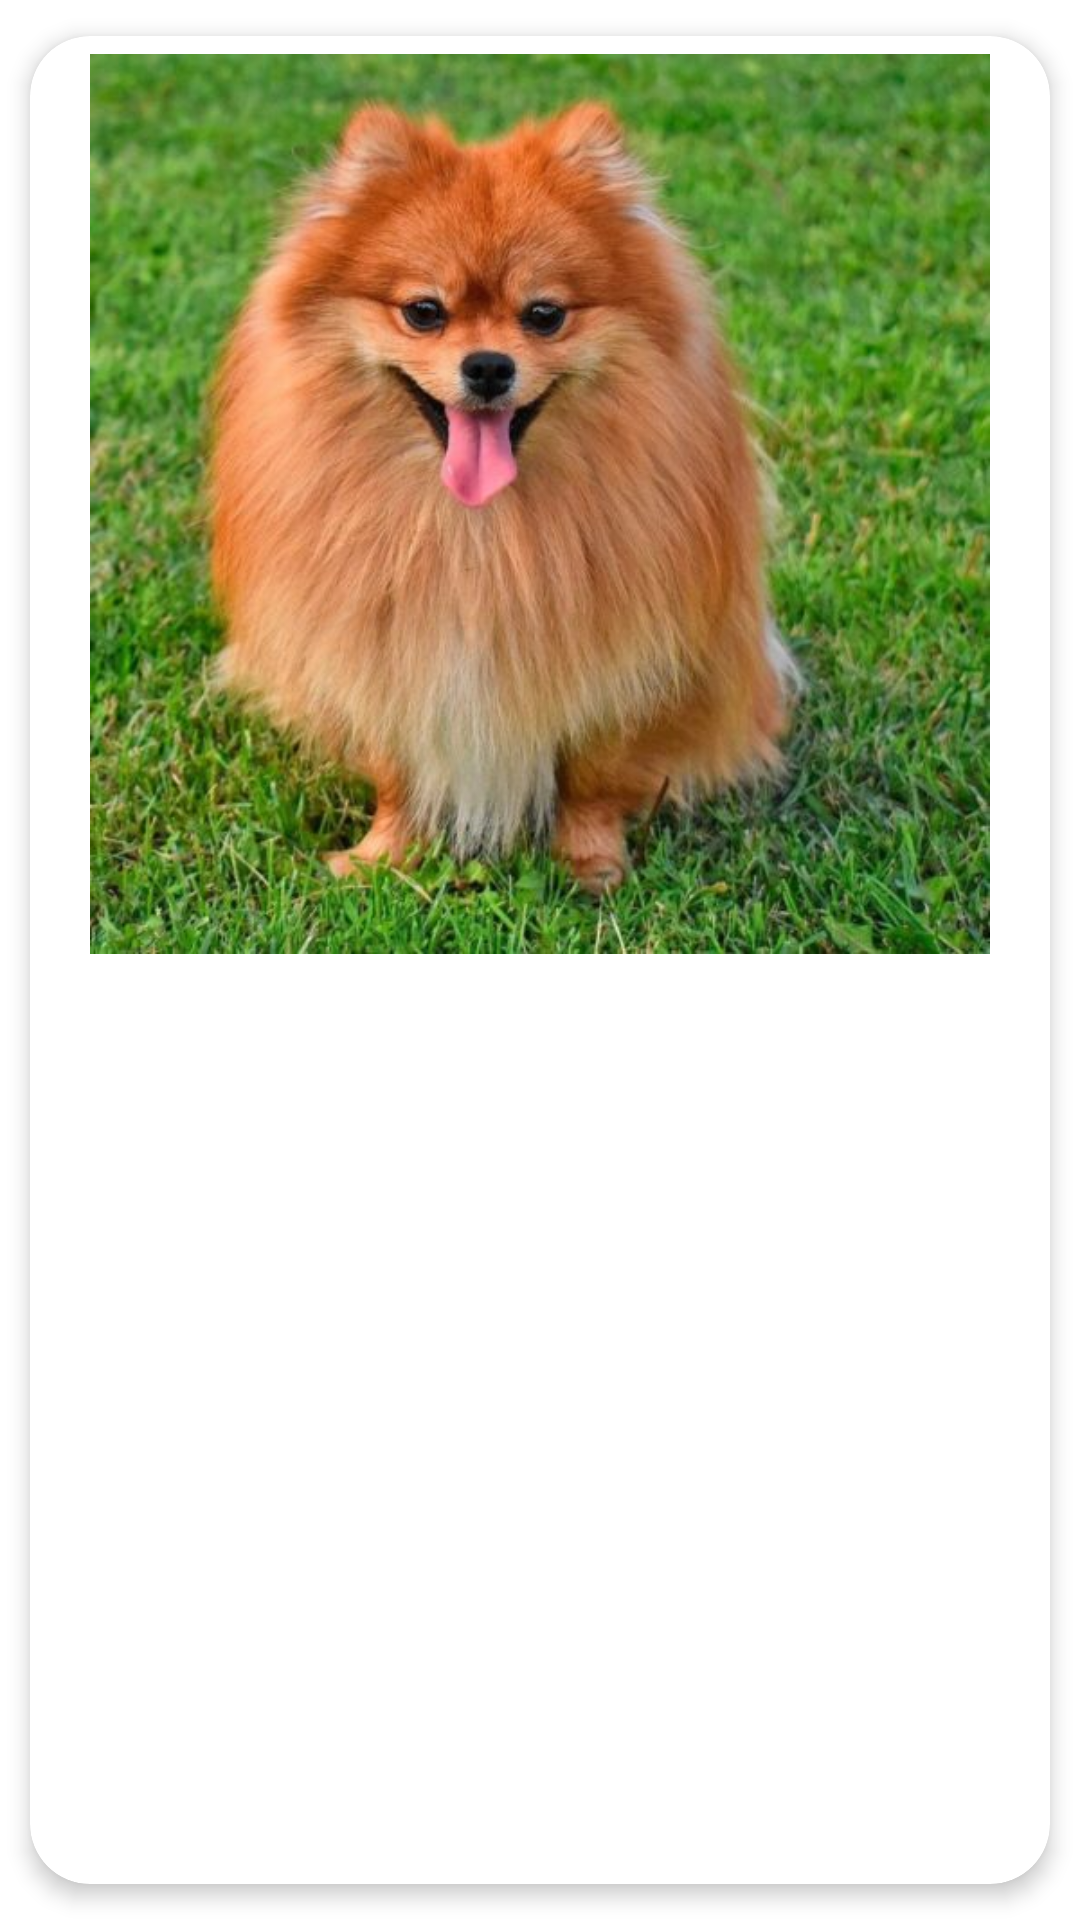

This screen was rendered from an Android layout file. Write that file and the resources it references.
<!-- AndroidManifest.xml: application theme Theme.MascotasPerros -->
<!-- res/layout/lista_elementos.xml -->
<?xml version="1.0" encoding="utf-8"?>
<androidx.cardview.widget.CardView xmlns:android="http://schemas.android.com/apk/res/android"
    xmlns:app="http://schemas.android.com/apk/res-auto"
    android:id="@+id/cv"
    android:layout_width="match_parent"
    android:layout_height="wrap_content"
    android:animateLayoutChanges="true"
    app:cardCornerRadius="20dp"
    app:cardElevation="4dp"
    app:cardUseCompatPadding="true">

    <LinearLayout
        android:layout_width="match_parent"
        android:layout_height="wrap_content"
        android:animateLayoutChanges="true"
        android:orientation="vertical">
        <RelativeLayout
            android:layout_width="match_parent"
            android:layout_height="wrap_content"
            android:orientation="horizontal"
            android:padding="6dp">

            <ImageView
                android:id="@+id/imagen"
                android:layout_width="match_parent"
                android:layout_height="300dp"
                android:layout_alignParentStart="true"
                android:layout_centerVertical="true"
                android:layout_gravity="center"
                android:paddingLeft="14dp"
                android:paddingRight="14dp"
                android:src="@drawable/perro1">

            </ImageView>

        </RelativeLayout>
    </LinearLayout>

</androidx.cardview.widget.CardView>
<!-- resources referenced by this layout -->
<resources>
  <!-- drawable perro1: png bitmap (drawable-mdpi, 679809 bytes) -->
  <style name="Theme.MascotasPerros" parent="Theme.MaterialComponents.DayNight.NoActionBar">
          
          <item name="colorPrimary">@color/purple_500</item>
          <item name="colorPrimaryVariant">@color/purple_700</item>
          <item name="colorOnPrimary">@color/white</item>
          
          <item name="colorSecondary">@color/teal_200</item>
          <item name="colorSecondaryVariant">@color/teal_700</item>
          <item name="colorOnSecondary">@color/black</item>
          
          <item name="android:statusBarColor">?attr/colorPrimaryVariant</item>
          
          <item name="windowActionBar">false</item>
          <item name="windowNoTitle">true</item>
      </style>
  <!-- not gathered from this repository: default colours our renderer supplied (Android Studio template values) -->
  <color name="purple_500">#FF6200EE</color>
  <color name="purple_700">#FF3700B3</color>
  <color name="teal_200">#FF03DAC5</color>
  <color name="teal_700">#FF018786</color>
  <color name="black">#FF000000</color>
  <color name="white">#FFFFFFFF</color>
</resources>
